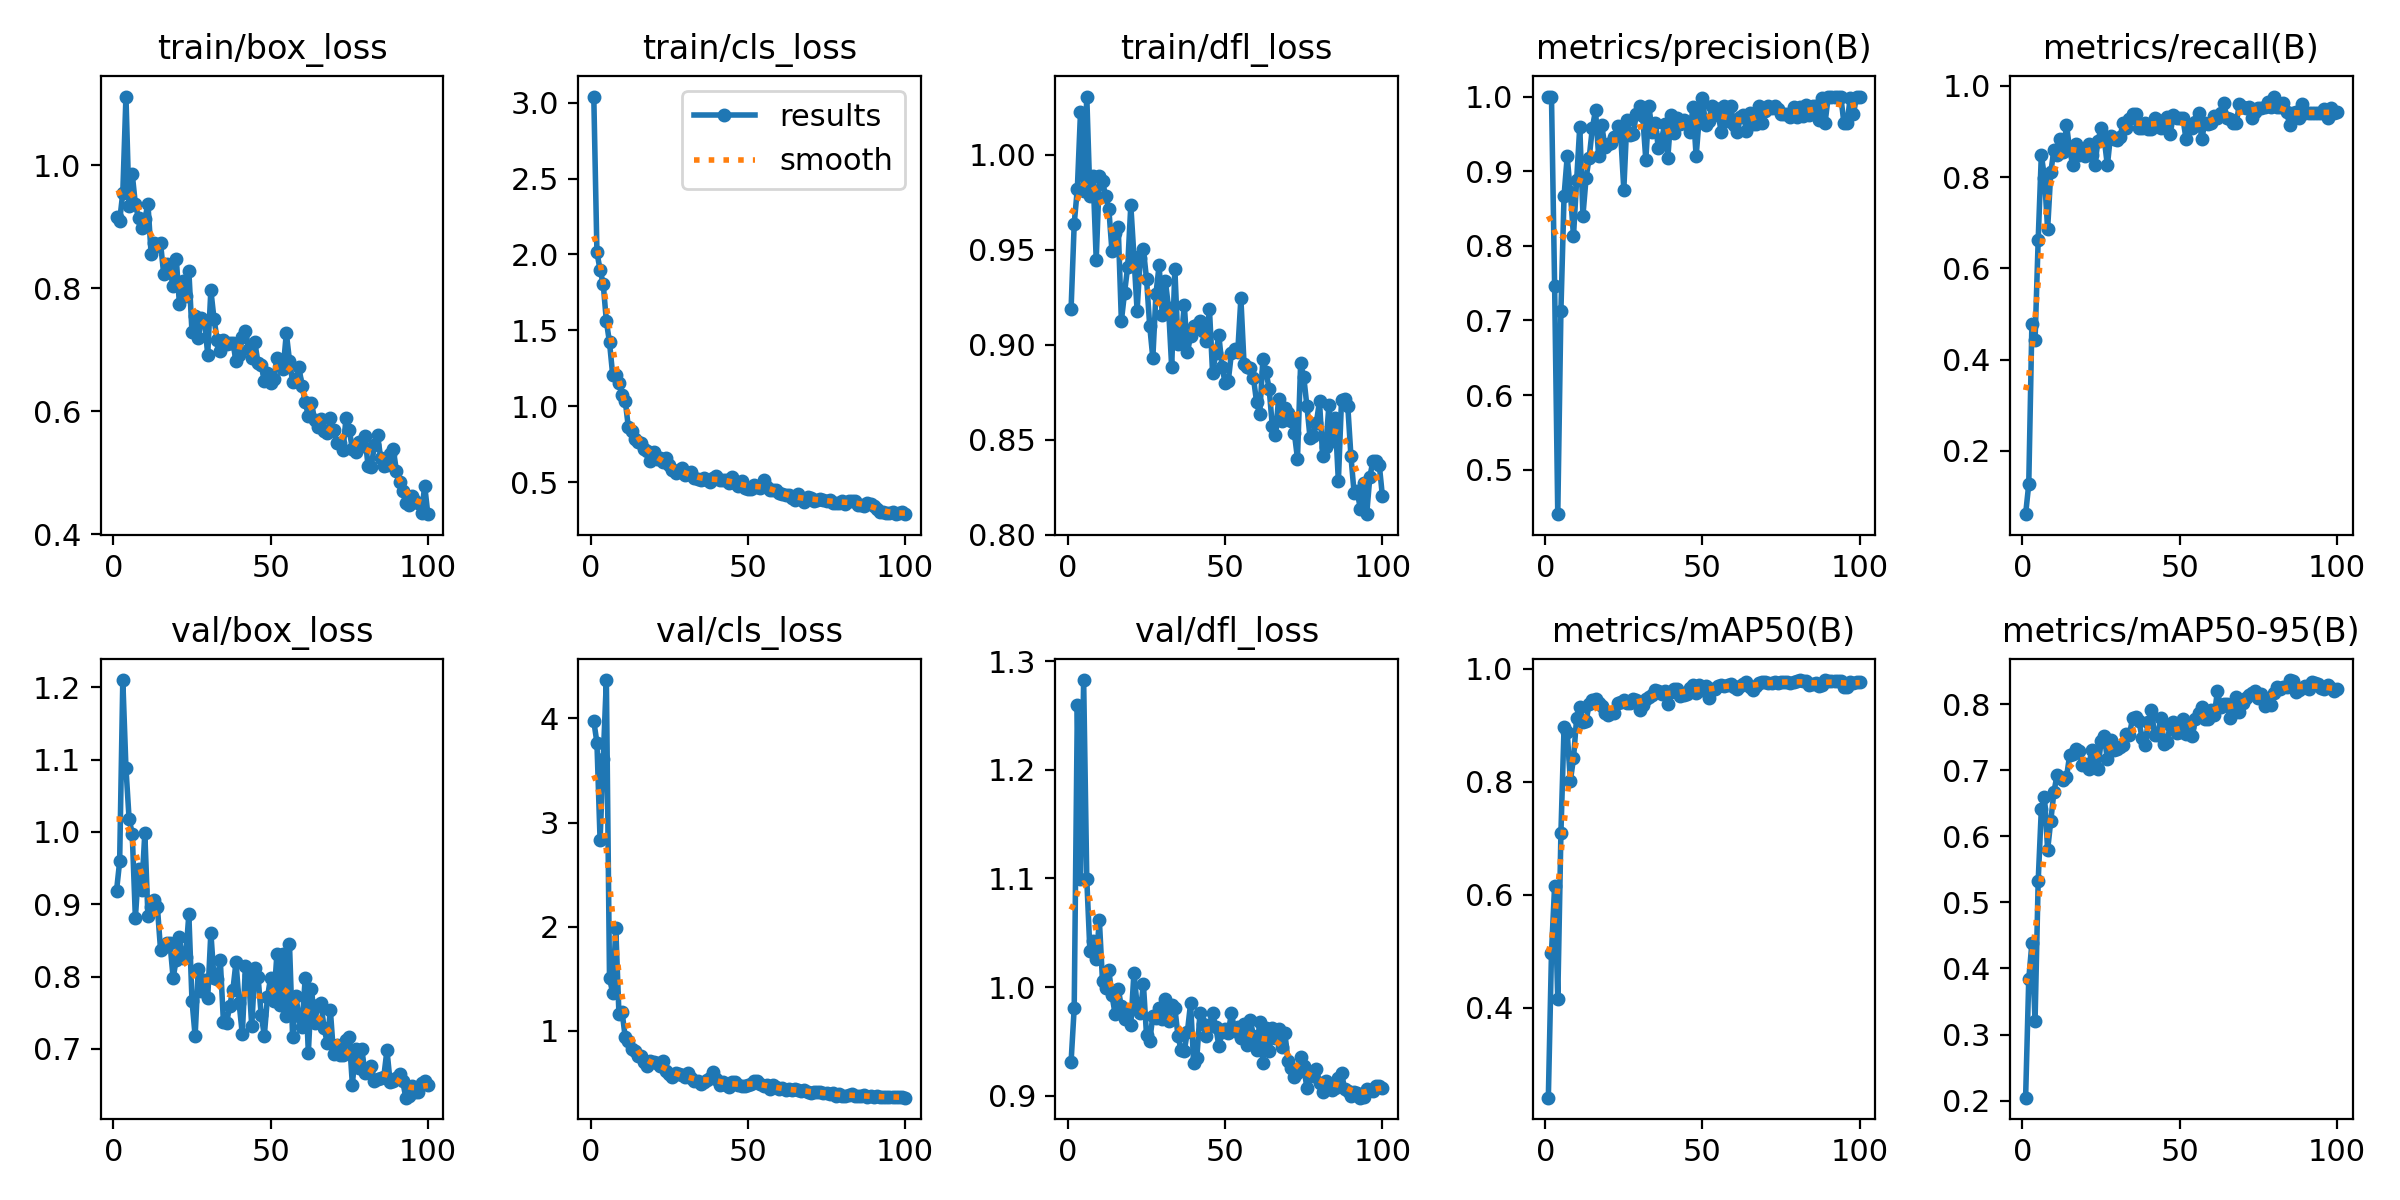

The table this chart was drawn from, first rows:
epoch, time, train/box_loss, train/cls_loss, train/dfl_loss, metrics/precision(B), metrics/recall(B), metrics/mAP50(B), metrics/mAP50-95(B), val/box_loss, val/cls_loss, val/dfl_loss, lr/pg0, lr/pg1, lr/pg2
1, 65.96, 0.9151, 3.041, 0.9186, 1, 0.06095, 0.241, 0.2046, 0.9184, 3.973, 0.9309, 0.0006486, 0.0006486, 0.0006486
2, 133.2, 0.9096, 2.014, 0.9637, 1, 0.1266, 0.4973, 0.3839, 0.9592, 3.766, 0.9808, 0.001302, 0.001302, 0.001302
3, 194, 0.9549, 1.899, 0.9821, 0.7462, 0.4788, 0.6165, 0.4384, 1.21, 2.832, 1.26, 0.001943, 0.001943, 0.001943
4, 250.7, 1.111, 1.806, 1.022, 0.4405, 0.4419, 0.4158, 0.3207, 1.089, 3.612, 1.099, 0.001941, 0.001941, 0.001941
5, 315.7, 0.9328, 1.561, 0.9809, 0.713, 0.6628, 0.7092, 0.5325, 1.018, 4.367, 1.283, 0.001921, 0.001921, 0.001921
6, 378.5, 0.9856, 1.42, 1.031, 0.867, 0.8488, 0.8969, 0.6412, 0.9976, 1.506, 1.099, 0.001901, 0.001901, 0.001901
7, 418.3, 0.9362, 1.208, 0.9783, 0.9197, 0.7992, 0.8886, 0.6598, 0.8811, 1.366, 1.033, 0.001881, 0.001881, 0.001881
8, 452.1, 0.9134, 1.203, 0.9886, 0.8717, 0.6861, 0.8018, 0.5794, 0.9482, 1.984, 1.042, 0.001861, 0.001861, 0.001861
9, 483.5, 0.8986, 1.155, 0.9448, 0.8133, 0.8103, 0.8414, 0.623, 0.9194, 1.164, 1.026, 0.001842, 0.001842, 0.001842
10, 515.1, 0.9124, 1.074, 0.9889, 0.8881, 0.8605, 0.9131, 0.6667, 0.9982, 1.184, 1.061, 0.001822, 0.001822, 0.001822
11, 547.5, 0.9365, 1.036, 0.9861, 0.9598, 0.8488, 0.933, 0.6929, 0.8831, 0.9388, 1.005, 0.001802, 0.001802, 0.001802
12, 579.1, 0.856, 0.8604, 0.9781, 0.8405, 0.8837, 0.9062, 0.6881, 0.8956, 0.9072, 0.9987, 0.001782, 0.001782, 0.001782
13, 610.8, 0.8735, 0.8356, 0.9717, 0.8909, 0.8544, 0.9072, 0.6845, 0.9066, 0.8309, 1.016, 0.001762, 0.001762, 0.001762
14, 665.6, 0.8689, 0.7827, 0.9495, 0.9183, 0.9153, 0.9384, 0.6891, 0.8959, 0.809, 0.9926, 0.001743, 0.001743, 0.001743
15, 700.2, 0.8727, 0.7627, 0.9589, 0.958, 0.8605, 0.944, 0.7228, 0.8373, 0.7562, 0.9754, 0.001723, 0.001723, 0.001723
16, 733.4, 0.8236, 0.7606, 0.9618, 0.9816, 0.8256, 0.9461, 0.7237, 0.8412, 0.7588, 0.9981, 0.001703, 0.001703, 0.001703
17, 766.3, 0.8399, 0.7209, 0.9126, 0.9198, 0.8721, 0.9403, 0.7322, 0.8462, 0.6982, 0.9822, 0.001683, 0.001683, 0.001683
18, 799.5, 0.8295, 0.7037, 0.9273, 0.9614, 0.8488, 0.9336, 0.7283, 0.8464, 0.6606, 0.9709, 0.001663, 0.001663, 0.001663
19, 832.6, 0.8032, 0.639, 0.9411, 0.9321, 0.8605, 0.9221, 0.708, 0.7984, 0.7076, 0.979, 0.001644, 0.001644, 0.001644
20, 865.6, 0.8481, 0.6994, 0.9735, 0.9358, 0.847, 0.9189, 0.7085, 0.8235, 0.7004, 0.965, 0.001624, 0.001624, 0.001624
21, 898.6, 0.7745, 0.6515, 0.9463, 0.9375, 0.8717, 0.9225, 0.7024, 0.8544, 0.6966, 1.013, 0.001604, 0.001604, 0.001604
22, 931.8, 0.8113, 0.6588, 0.918, 0.9454, 0.8488, 0.9212, 0.731, 0.8261, 0.6607, 0.9832, 0.001584, 0.001584, 0.001584
23, 965.8, 0.7879, 0.6338, 0.9455, 0.9609, 0.8256, 0.9395, 0.706, 0.8273, 0.7137, 0.976, 0.001564, 0.001564, 0.001564
24, 998.8, 0.8282, 0.66, 0.9502, 0.9498, 0.8796, 0.9417, 0.7025, 0.886, 0.6208, 1.003, 0.001545, 0.001545, 0.001545
25, 1032, 0.7284, 0.6108, 0.9346, 0.8754, 0.907, 0.9443, 0.7434, 0.7669, 0.5912, 0.9555, 0.001525, 0.001525, 0.001525
26, 1065, 0.755, 0.5785, 0.9102, 0.9691, 0.8837, 0.9404, 0.7513, 0.7176, 0.561, 0.9503, 0.001505, 0.001505, 0.001505
27, 1098, 0.7189, 0.5571, 0.8931, 0.9487, 0.8256, 0.9394, 0.7165, 0.8101, 0.5977, 0.9733, 0.001485, 0.001485, 0.001485
28, 1131, 0.7507, 0.5795, 0.9269, 0.9504, 0.8913, 0.9459, 0.7463, 0.7807, 0.5826, 0.9712, 0.001465, 0.001465, 0.001465
29, 1164, 0.7469, 0.5907, 0.9419, 0.977, 0.8837, 0.9455, 0.7311, 0.7955, 0.5738, 0.9804, 0.001446, 0.001446, 0.001446
30, 1197, 0.692, 0.5464, 0.916, 0.987, 0.8821, 0.9268, 0.7326, 0.7705, 0.559, 0.9704, 0.001426, 0.001426, 0.001426
31, 1230, 0.7967, 0.5513, 0.9335, 0.9745, 0.888, 0.9366, 0.7344, 0.8608, 0.5928, 0.9892, 0.001406, 0.001406, 0.001406
32, 1263, 0.7501, 0.5637, 0.9195, 0.9152, 0.9186, 0.9468, 0.7386, 0.7977, 0.5443, 0.9688, 0.001386, 0.001386, 0.001386
33, 1296, 0.7164, 0.5277, 0.8881, 0.9871, 0.907, 0.9493, 0.7543, 0.7964, 0.5209, 0.9835, 0.001366, 0.001366, 0.001366
34, 1329, 0.6986, 0.5215, 0.94, 0.9522, 0.9272, 0.9535, 0.753, 0.8227, 0.5233, 0.9808, 0.001347, 0.001347, 0.001347
35, 1362, 0.7156, 0.5133, 0.9006, 0.9642, 0.9389, 0.9634, 0.7785, 0.7372, 0.4919, 0.9552, 0.001327, 0.001327, 0.001327
36, 1395, 0.7098, 0.5253, 0.9017, 0.9309, 0.9393, 0.9601, 0.7797, 0.7355, 0.5138, 0.9417, 0.001307, 0.001307, 0.001307
37, 1428, 0.7116, 0.5153, 0.9211, 0.9425, 0.907, 0.9552, 0.7749, 0.76, 0.5251, 0.9413, 0.001287, 0.001287, 0.001287
38, 1461, 0.7114, 0.5012, 0.8961, 0.963, 0.9086, 0.9609, 0.7493, 0.7811, 0.5455, 0.959, 0.001267, 0.001267, 0.001267
39, 1494, 0.6819, 0.5271, 0.9046, 0.9182, 0.9186, 0.9385, 0.7379, 0.8202, 0.6106, 0.985, 0.001248, 0.001248, 0.001248
40, 1527, 0.6914, 0.5416, 0.91, 0.9749, 0.9052, 0.9597, 0.7735, 0.7628, 0.5394, 0.93, 0.001228, 0.001228, 0.001228
41, 1560, 0.7201, 0.5128, 0.9106, 0.9512, 0.9063, 0.9637, 0.7909, 0.7202, 0.4771, 0.9352, 0.001208, 0.001208, 0.001208
42, 1593, 0.731, 0.5125, 0.9128, 0.9709, 0.9302, 0.9646, 0.7532, 0.8151, 0.5079, 0.9764, 0.001188, 0.001188, 0.001188
43, 1626, 0.7008, 0.517, 0.9075, 0.9637, 0.9262, 0.9525, 0.7536, 0.8018, 0.4824, 0.9656, 0.001168, 0.001168, 0.001168
44, 1659, 0.6872, 0.4914, 0.902, 0.9689, 0.907, 0.9546, 0.7789, 0.7315, 0.4622, 0.9554, 0.001149, 0.001149, 0.001149
45, 1692, 0.7118, 0.5328, 0.919, 0.9635, 0.9214, 0.9551, 0.7395, 0.8114, 0.5123, 0.9652, 0.001129, 0.001129, 0.001129
46, 1725, 0.6781, 0.4958, 0.8851, 0.9525, 0.9317, 0.9666, 0.743, 0.8001, 0.5109, 0.9761, 0.001109, 0.001109, 0.001109
47, 1758, 0.6753, 0.4762, 0.8955, 0.9855, 0.8953, 0.9719, 0.7686, 0.7473, 0.4783, 0.9632, 0.001089, 0.001089, 0.001089
48, 1791, 0.6498, 0.5059, 0.905, 0.9201, 0.937, 0.9571, 0.7724, 0.7185, 0.4743, 0.9461, 0.001069, 0.001069, 0.001069
49, 1824, 0.6619, 0.4618, 0.8885, 0.9729, 0.9302, 0.9713, 0.7561, 0.7713, 0.4746, 0.9583, 0.00105, 0.00105, 0.00105
50, 1857, 0.6467, 0.4563, 0.8799, 0.9974, 0.9302, 0.9627, 0.7571, 0.7985, 0.4863, 0.9616, 0.00103, 0.00103, 0.00103
51, 1890, 0.6523, 0.455, 0.8811, 0.9624, 0.9302, 0.9692, 0.7773, 0.7658, 0.4891, 0.958, 0.00101, 0.00101, 0.00101
52, 1923, 0.6861, 0.48, 0.8958, 0.9673, 0.8837, 0.9489, 0.7543, 0.8309, 0.5248, 0.9765, 0.0009902, 0.0009902, 0.0009902
53, 1956, 0.6804, 0.4673, 0.8976, 0.9875, 0.9148, 0.9641, 0.7652, 0.7612, 0.5159, 0.9597, 0.0009704, 0.0009704, 0.0009704
54, 1989, 0.6693, 0.4646, 0.8962, 0.9843, 0.907, 0.9651, 0.751, 0.831, 0.4926, 0.9629, 0.0009506, 0.0009506, 0.0009506
55, 2023, 0.7268, 0.5164, 0.9244, 0.9754, 0.9217, 0.9692, 0.7777, 0.7451, 0.4675, 0.953, 0.0009308, 0.0009308, 0.0009308
56, 2056, 0.6825, 0.4655, 0.8902, 0.9529, 0.9407, 0.9716, 0.7871, 0.8453, 0.4773, 0.9661, 0.000911, 0.000911, 0.000911
57, 2089, 0.6472, 0.4477, 0.8883, 0.9875, 0.8837, 0.9702, 0.7953, 0.7164, 0.4442, 0.9467, 0.0008912, 0.0008912, 0.0008912
58, 2122, 0.6524, 0.4478, 0.8878, 0.9667, 0.9186, 0.9721, 0.7775, 0.7726, 0.4784, 0.9695, 0.0008714, 0.0008714, 0.0008714
59, 2155, 0.6712, 0.4506, 0.8827, 0.9875, 0.9161, 0.9733, 0.7777, 0.7457, 0.4589, 0.9552, 0.0008516, 0.0008516, 0.0008516
60, 2188, 0.6418, 0.4256, 0.8697, 0.9618, 0.9186, 0.968, 0.7903, 0.7299, 0.4479, 0.9417, 0.0008318, 0.0008318, 0.0008318
... 40 more rows
